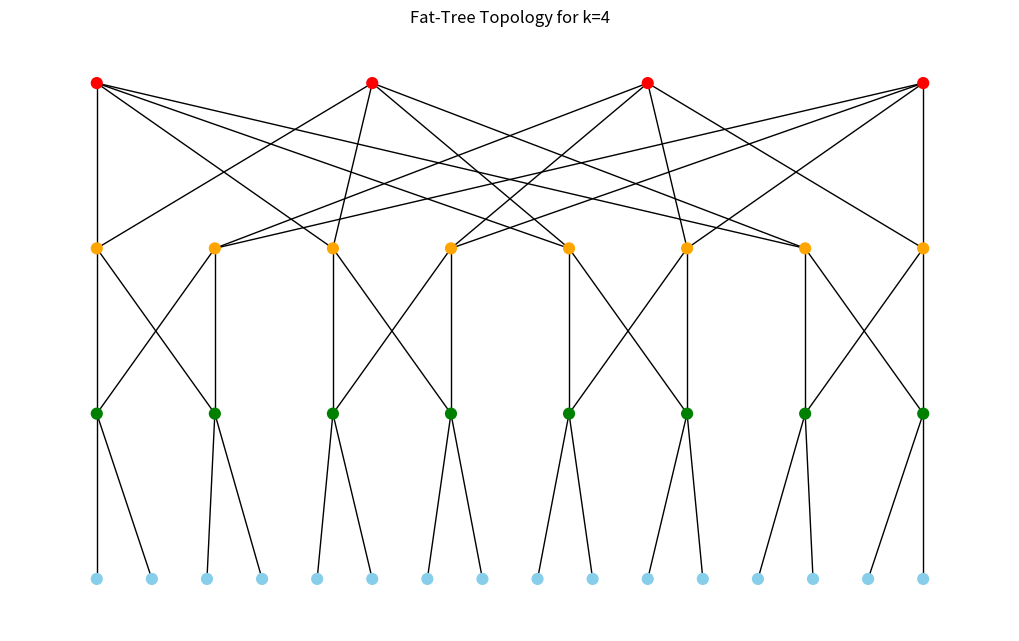

Reproduce this figure in Python.
import networkx as nx
import matplotlib.pyplot as plt
import random
import numpy as np
import argparse
import os


def generate_fat_tree(k):
    """Generate a three-tier fat-tree topology as per Al-Fares et al. (2008)."""
    G = nx.Graph()

    num_pods = k
    num_core_switches = (k // 2) ** 2
    num_agg_switches = k * (k // 2)
    num_edge_switches = k * (k // 2)
    num_hosts = (k ** 3) // 4

    core_switches = [f"C{i}" for i in range(num_core_switches)]
    agg_switches = [f"A{i}" for i in range(num_agg_switches)]
    edge_switches = [f"E{i}" for i in range(num_edge_switches)]
    hosts = [f"H{i}" for i in range(num_hosts)]

    G.add_nodes_from(core_switches, layer="core")
    G.add_nodes_from(agg_switches, layer="aggregation")
    G.add_nodes_from(edge_switches, layer="edge")
    G.add_nodes_from(hosts, layer="host")

    # Connect core to aggregation
    for i, core in enumerate(core_switches):
        for j in range(num_pods):
            agg_index = j * (k // 2) + (i // (k // 2))
            G.add_edge(core, agg_switches[agg_index])

    # Connect aggregation to edge within each pod
    for pod in range(num_pods):
        agg_range = range(pod * (k // 2), (pod + 1) * (k // 2))
        edge_range = range(pod * (k // 2), (pod + 1) * (k // 2))
        for agg in agg_range:
            for edge in edge_range:
                G.add_edge(agg_switches[agg], edge_switches[edge])

    # Connect edge switches to hosts
    host_id = 0
    for edge in edge_switches:
        for _ in range(k // 2):
            G.add_edge(edge, hosts[host_id])
            host_id += 1

    return G


def simulate_failures(G, failure_rate):
    """Randomly remove a percentage of links."""
    num_failures = int(len(G.edges) * failure_rate / 100)
    failed_edges = random.sample(list(G.edges), num_failures)
    G.remove_edges_from(failed_edges)
    return failed_edges


def average_path_length(G):
    """Compute average path length of the largest connected component."""
    if nx.is_connected(G):
        return nx.average_shortest_path_length(G)
    else:
        largest_cc = G.subgraph(max(nx.connected_components(G), key=len))
        return nx.average_shortest_path_length(largest_cc)


def hierarchical_pos(G):
    """Return positions for a top-down hierarchical layout."""
    layers = {"core": 3, "aggregation": 2, "edge": 1, "host": 0}
    pos = {}
    layer_nodes = {l: [n for n, d in G.nodes(data=True) if d["layer"] == l] for l in layers}
    for layer, nodes in layer_nodes.items():
        y = layers[layer]
        x_positions = np.linspace(-1, 1, len(nodes))
        for i, node in enumerate(nodes):
            pos[node] = (x_positions[i], y)
    return pos


# Experiment 1: Average path length vs. link failure rate
def experiment_failure_impact(k_values, failure_rates):
    results = {}
    for k in k_values:
        avg_lengths = []
        for fail in failure_rates:
            G = generate_fat_tree(k)
            simulate_failures(G, fail)
            avg_len = average_path_length(G)
            avg_lengths.append(avg_len)
        results[k] = avg_lengths
    return results


# Experiment 2: Hosts supported vs. switch port count
def experiment_hosts_vs_ports(k_values):
    return [(k ** 3) / 4 for k in k_values]


def main():
    # Command-line arguments
    parser = argparse.ArgumentParser(description="Fat-Tree Topology Analysis")
    parser.add_argument("--k", type=int, default=4, help="Number of ports per switch (even number)")
    parser.add_argument("--fail", type=float, default=0.0, help="Percentage of link failures (0–100)")
    parser.add_argument("--run_experiments", action="store_true", help="Run performance experiments")
    args = parser.parse_args()

    # Ensure 'plots' directory exists
    os.makedirs("plots", exist_ok=True)

    # Visualization of single topology 
    G = generate_fat_tree(args.k)
    print(f"Generated fat-tree topology (k={args.k}) with {len(G.nodes)} nodes and {len(G.edges)} edges")

    # Visualization of single topology before failures
    pos = hierarchical_pos(G)
    plt.figure(figsize=(10, 6))
    nx.draw(G, pos,
            node_size=60,
            with_labels=False,
            node_color=[{"core": "red", "aggregation": "orange", "edge": "green", "host": "skyblue"}[G.nodes[n]["layer"]] for n in G.nodes()])
    plt.title(f"Fat-Tree Topology for k={args.k}")
    plt.axis("off")
    before_path = f"plots/fattree_topology_k{args.k}.png"
    plt.savefig(before_path, dpi=300, bbox_inches="tight")
    plt.close()
    print(f"Saved before-failure topology to: {os.path.abspath(before_path)}")

    # Simulate failures and visualize affected topology
    if args.fail > 0:
        G_before = G.copy()  # save full copy before removing links
        failed_edges = simulate_failures(G, args.fail)
        print(f"Simulated {len(failed_edges)} failed links ({args.fail}%)")

        plt.figure(figsize=(10, 6))
        # gray: all original edges
        nx.draw_networkx_edges(G_before, pos, edge_color="lightgray", width=0.8, alpha=0.5)
        # red: failed edges
        nx.draw_networkx_edges(G_before, pos, edgelist=failed_edges, edge_color="red", width=2.0)
        # black: remaining edges
        nx.draw_networkx_edges(G, pos, edge_color="black", width=1.0)
        nx.draw_networkx_nodes(G_before, pos,
                            node_size=60,
                            node_color=[{"core": "red", "aggregation": "orange", "edge": "green", "host": "skyblue"}[G_before.nodes[n]["layer"]] for n in G_before.nodes()])
        plt.title(f"Fat-Tree Topology after {args.fail}% Link Failures (k={args.k})")
        plt.axis("off")
        after_path = f"plots/fattree_after_fail_k{args.k}_fail{args.fail}.png"
        plt.savefig(after_path, dpi=300, bbox_inches="tight")
        plt.close()
        print(f"Saved after-failure topology to: {os.path.abspath(after_path)}")

    avg_len = average_path_length(G)
    print(f"Average path length: {avg_len:.3f}")

    # Run performance experiments (optional)
    if args.run_experiments:
        print("\nRunning experiments...\n")
        k_values = [4, 6, 8, 10, 12]
        failure_rates = [0, 1, 2, 5, 10, 20 ,30 ,40]

        # Experiment 1
        results = experiment_failure_impact(k_values, failure_rates)
        plt.figure(figsize=(8, 6))
        for k in k_values:
            plt.plot(failure_rates, results[k], marker="o", label=f"k={k}")
        plt.xlabel("Link Failure Rate (%)")
        plt.ylabel("Average Path Length")
        plt.title("Impact of Link Failures on Average Path Length in Fat-Tree Topology")
        plt.legend()
        plt.grid(True)
        plt.savefig("plots/failure_vs_path_length.png", dpi=300, bbox_inches="tight")
        plt.show()

        # Experiment 2
        hosts = experiment_hosts_vs_ports(k_values)
        plt.figure(figsize=(8, 6))
        plt.plot(k_values, hosts, marker="s", color="darkgreen")
        plt.xlabel("Number of Ports per Switch (k)")
        plt.ylabel("Number of Supported Hosts")
        plt.title("Hosts Supported vs. Switch Port Count in Fat-Tree Network")
        plt.grid(True)
        plt.savefig("plots/hosts_vs_ports.png", dpi=300, bbox_inches="tight")
        plt.show()


if __name__ == "__main__":
    main()
